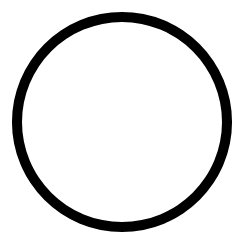
D3 v4 page, settled after 480 driven frames (8 s of simulated time); the page loaded 1 data file(s).


    
    d3.json('sample-data.json', function(data) {
        
        var canvas = d3.select('body')        
                        .append('svg')
                            .attr('height', 800)
                            .attr('width', 1000);

    	var group = canvas.append('g')
							.attr('transform', 'translate(200, 200)');

    	var pi = Math.PI * 2;

    	var arc = d3.arc()
    				.innerRadius(100)
    				.outerRadius(110)
    				.startAngle(0)
    				.endAngle(pi);

		var arc2 = d3.arc()
    				.innerRadius(50)
    				.outerRadius(60)
    				.startAngle(0)
    				.endAngle(pi);

		group.append('path')
				.attr('d', arc2)
				.attr('d', arc);

    });



### data: sample-data.json
[
 {
  "name": "kartik chauhan",
  "age": 22
 },
 {
  "name": "anubhuti verma",
  "age": 18
 },
 {
  "name": "anurag maurya",
  "age": 10
 },
 {
  "name": "dishank",
  "age": 47
 },
 {
  "name": "arpit bhatiya",
  "age": 30
 },
 {
  "name": "aman kumar singh",
  "age": 35
 }
]